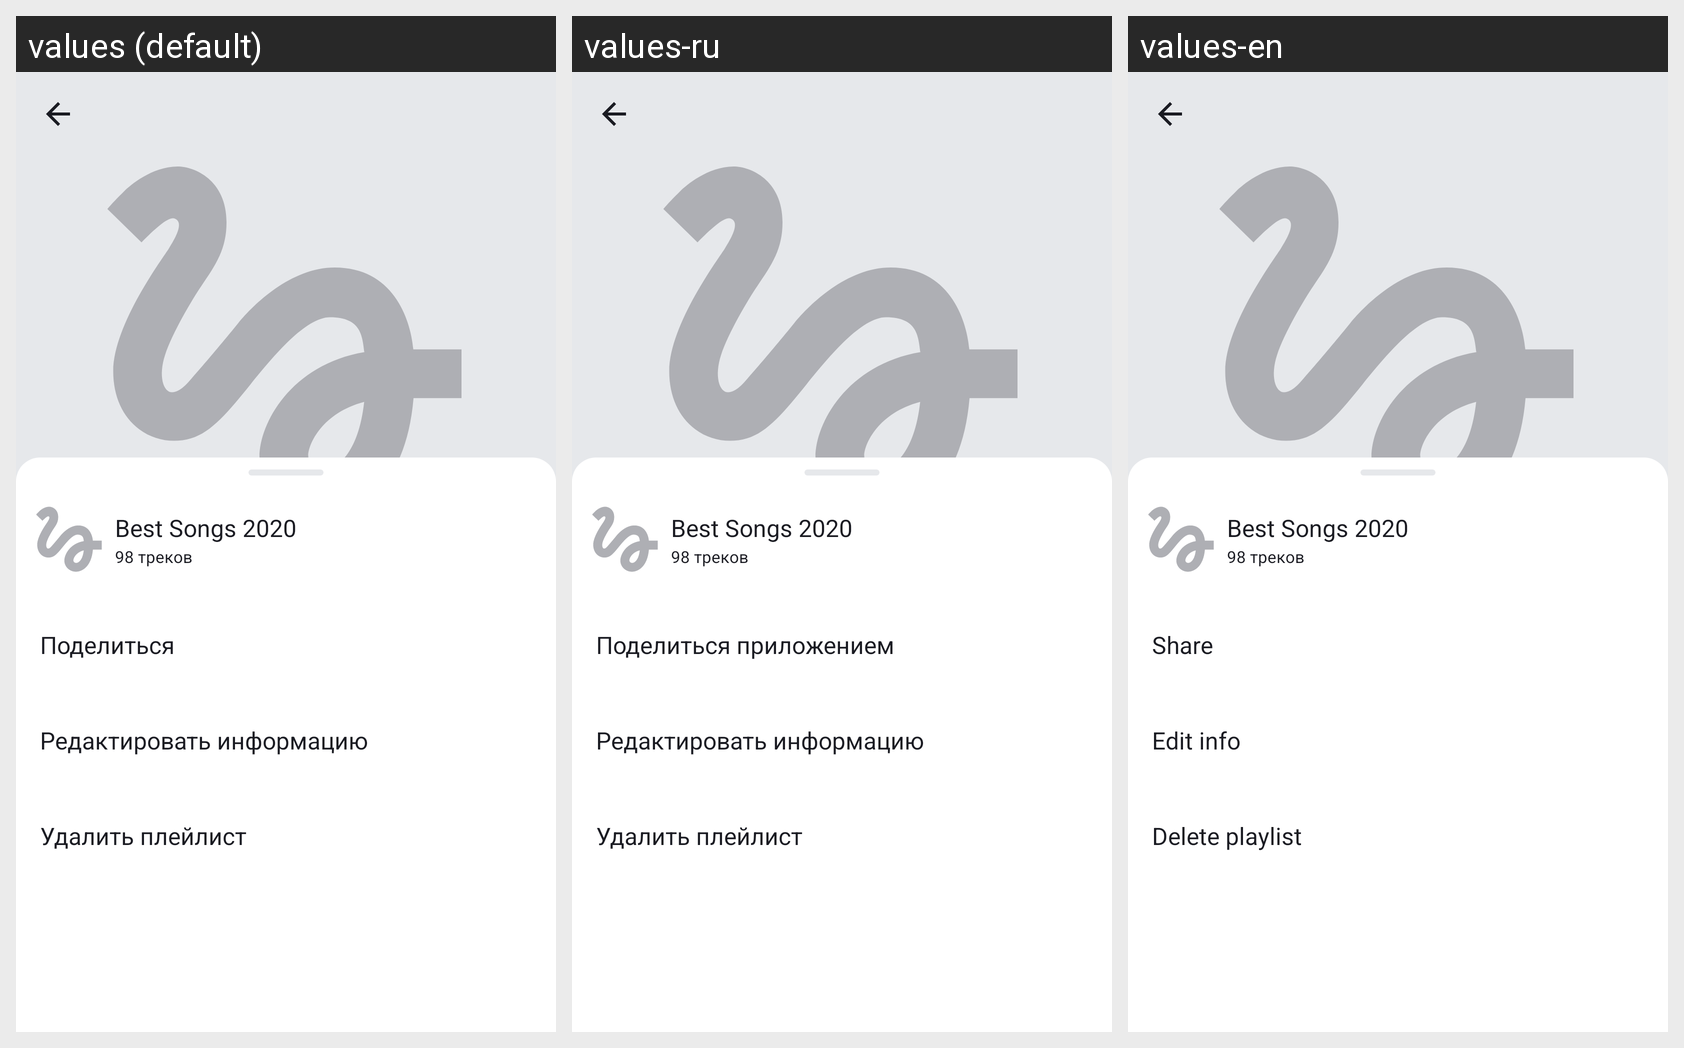

For this localized Android screen grid, give each drawn string resource with its value in every locale shown.
Android screen res/layout/fragment_playlist.xml rendered under 3 locales, left to right: values (default), values-ru, values-en. Device: Nexus 5 (rendered at 1080×1920; each locale shown at half size, 540×960, under a caption strip naming it); theme Theme.PlaylistMaker.
Strings drawn on this screen, with the default value and each locale's value (text and hints the layout hard-codes, and strings that could not be matched under every locale, appear in the picture but are not listed):

share
  values: Поделиться
  values-ru: Поделиться приложением
  values-en: Share

edit_info
  values: Редактировать информацию
  values-ru: Редактировать информацию  [not translated; the default value is used]
  values-en: Edit info

delete_playlist_title
  values: Удалить плейлист
  values-ru: Удалить плейлист  [not translated; the default value is used]
  values-en: Delete playlist
